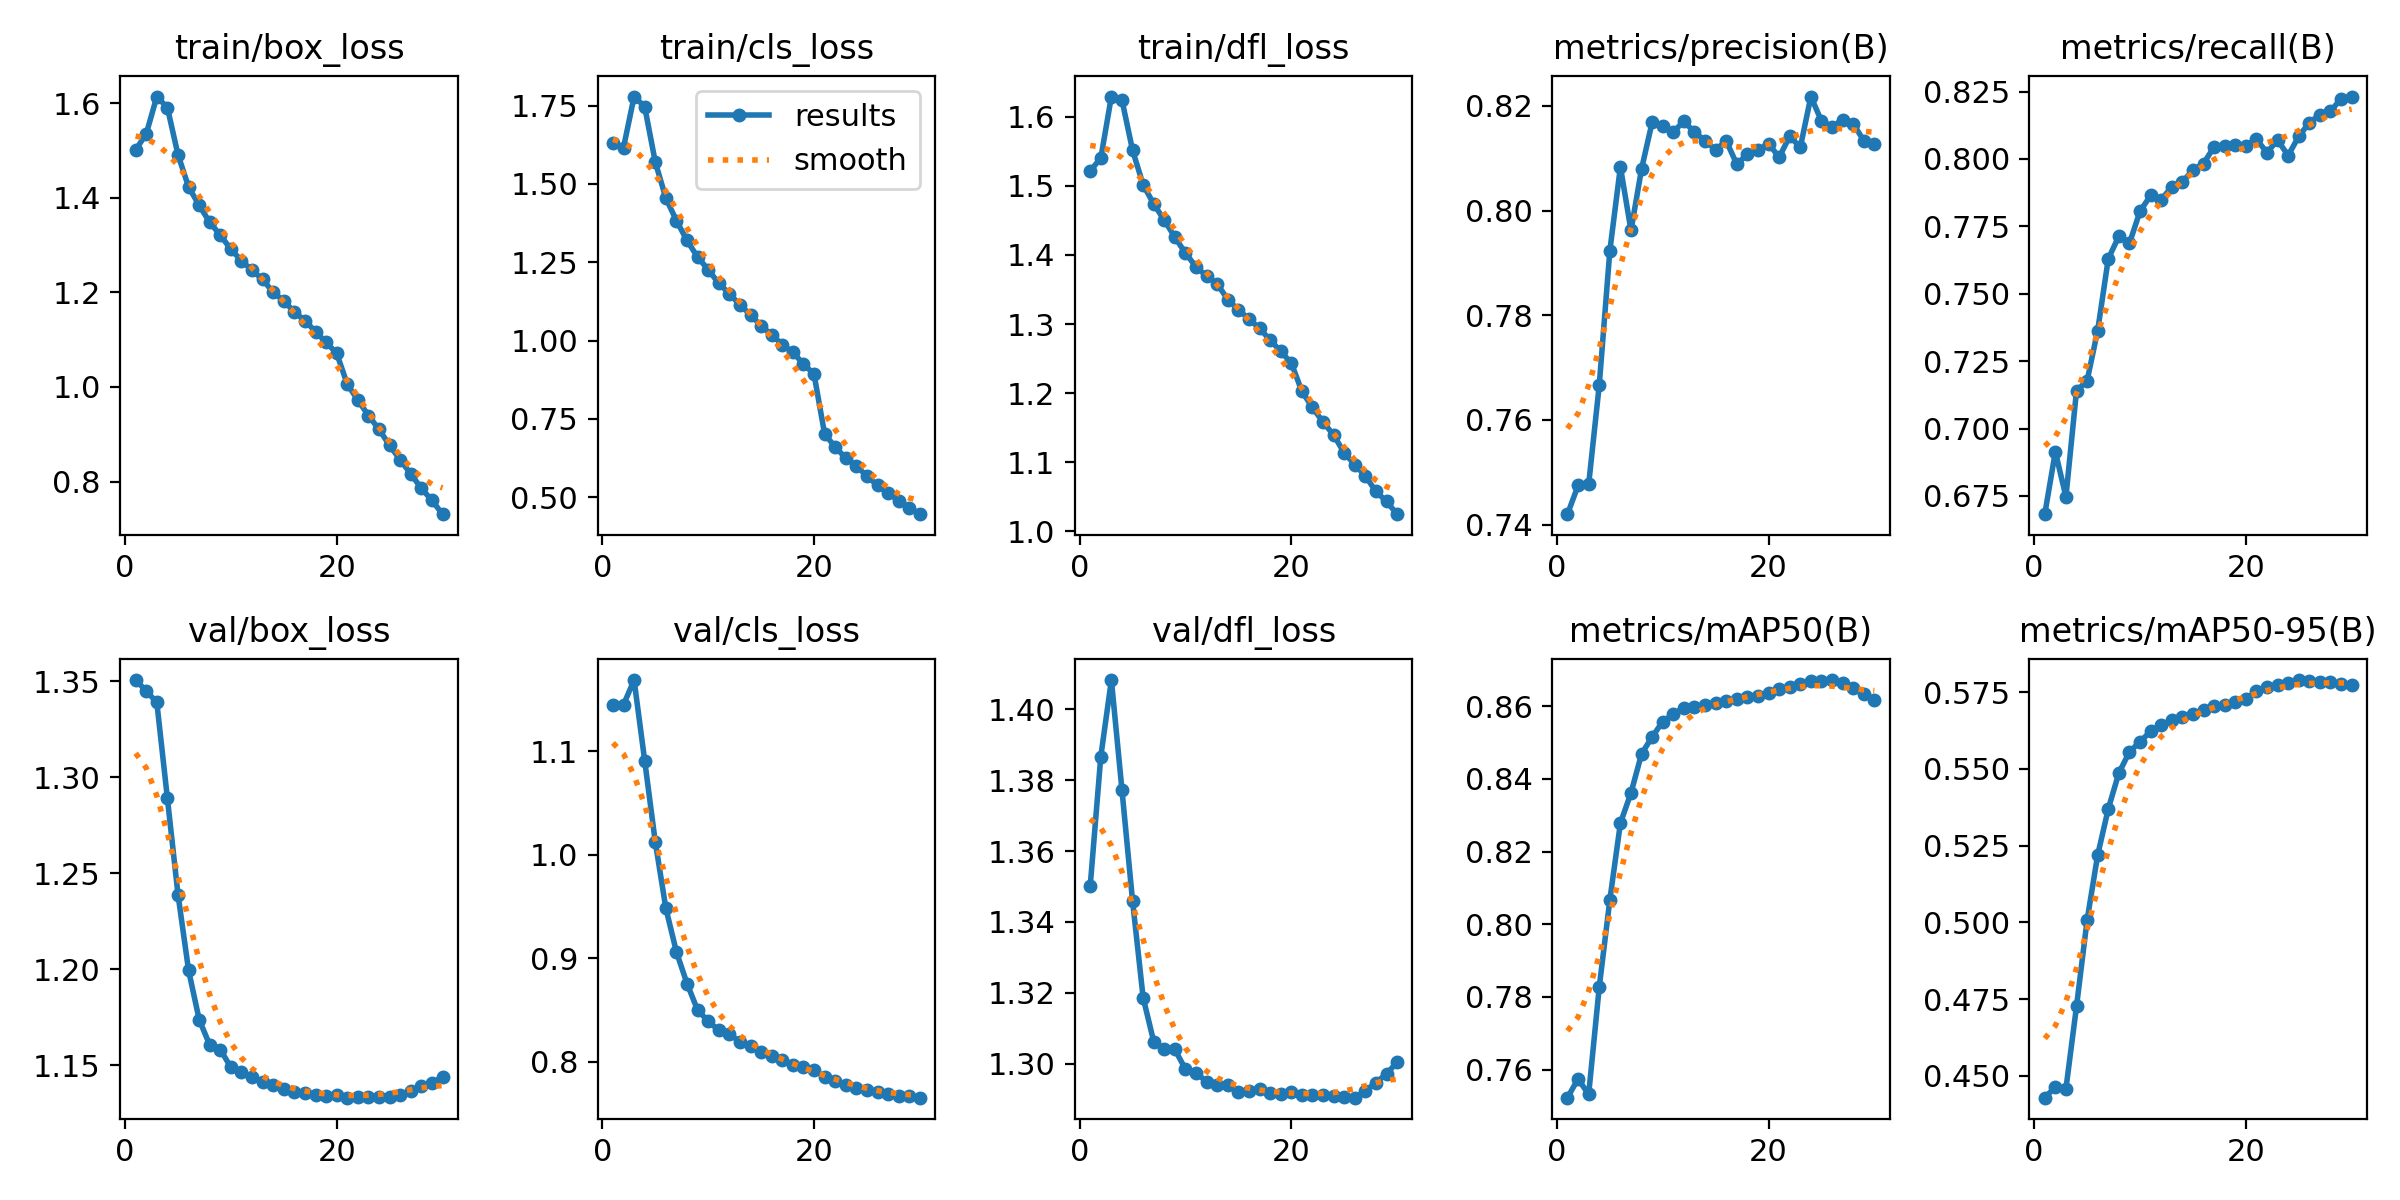

Values plotted in this chart, from the file beside it:
epoch, time, train/box_loss, train/cls_loss, train/dfl_loss, metrics/precision(B), metrics/recall(B), metrics/mAP50(B), metrics/mAP50-95(B), val/box_loss, val/cls_loss, val/dfl_loss, lr/pg0, lr/pg1, lr/pg2
1, 1594, 1.501, 1.63, 1.522, 0.742, 0.6683, 0.7522, 0.4429, 1.351, 1.144, 1.35, 0.003333, 0.003333, 0.003333
2, 3041, 1.535, 1.616, 1.54, 0.7475, 0.6914, 0.7574, 0.4464, 1.345, 1.145, 1.387, 0.006446, 0.006446, 0.006446
3, 4442, 1.614, 1.779, 1.629, 0.7477, 0.6747, 0.7531, 0.4458, 1.339, 1.169, 1.408, 0.00934, 0.00934, 0.00934
4, 5833, 1.59, 1.747, 1.624, 0.7666, 0.714, 0.7827, 0.4727, 1.289, 1.091, 1.377, 0.00901, 0.00901, 0.00901
5, 7192, 1.491, 1.57, 1.551, 0.7923, 0.7177, 0.8067, 0.5008, 1.239, 1.012, 1.346, 0.00868, 0.00868, 0.00868
6, 8584, 1.423, 1.455, 1.501, 0.8083, 0.7364, 0.8278, 0.522, 1.199, 0.9482, 1.319, 0.00835, 0.00835, 0.00835
7, 10390, 1.384, 1.383, 1.474, 0.7962, 0.7629, 0.8362, 0.537, 1.174, 0.906, 1.306, 0.00802, 0.00802, 0.00802
8, 12509, 1.348, 1.32, 1.45, 0.808, 0.7713, 0.8469, 0.5487, 1.161, 0.8754, 1.304, 0.00769, 0.00769, 0.00769
9, 14740, 1.321, 1.267, 1.426, 0.8169, 0.7687, 0.8516, 0.5555, 1.158, 0.8499, 1.304, 0.00736, 0.00736, 0.00736
10, 16855, 1.291, 1.226, 1.403, 0.8162, 0.7806, 0.8558, 0.5589, 1.149, 0.8391, 1.298, 0.00703, 0.00703, 0.00703
11, 18952, 1.267, 1.183, 1.383, 0.815, 0.7864, 0.8579, 0.5622, 1.146, 0.8303, 1.297, 0.0067, 0.0067, 0.0067
12, 21100, 1.246, 1.15, 1.369, 0.817, 0.7848, 0.8596, 0.5642, 1.144, 0.8266, 1.295, 0.00637, 0.00637, 0.00637
13, 23175, 1.227, 1.114, 1.358, 0.815, 0.7897, 0.8598, 0.566, 1.141, 0.8193, 1.294, 0.00604, 0.00604, 0.00604
14, 25284, 1.2, 1.083, 1.335, 0.8133, 0.7915, 0.8605, 0.5669, 1.14, 0.815, 1.294, 0.00571, 0.00571, 0.00571
15, 27433, 1.182, 1.047, 1.32, 0.8116, 0.7959, 0.8609, 0.5678, 1.138, 0.8091, 1.292, 0.00538, 0.00538, 0.00538
16, 29495, 1.158, 1.019, 1.307, 0.8133, 0.7983, 0.8613, 0.5693, 1.136, 0.8051, 1.292, 0.00505, 0.00505, 0.00505
17, 31568, 1.141, 0.9868, 1.294, 0.8088, 0.8045, 0.862, 0.5704, 1.136, 0.8013, 1.293, 0.00472, 0.00472, 0.00472
18, 33672, 1.117, 0.9629, 1.277, 0.8108, 0.8049, 0.8627, 0.571, 1.135, 0.7973, 1.292, 0.00439, 0.00439, 0.00439
19, 35731, 1.094, 0.9252, 1.26, 0.8115, 0.805, 0.8629, 0.572, 1.134, 0.7949, 1.291, 0.00406, 0.00406, 0.00406
20, 37823, 1.071, 0.8932, 1.244, 0.8128, 0.8048, 0.8636, 0.5729, 1.135, 0.7917, 1.292, 0.00373, 0.00373, 0.00373
21, 39857, 1.006, 0.7025, 1.203, 0.8102, 0.8073, 0.8648, 0.5754, 1.133, 0.7856, 1.291, 0.0034, 0.0034, 0.0034
22, 41901, 0.9722, 0.6599, 1.179, 0.8142, 0.8024, 0.8653, 0.5769, 1.134, 0.7811, 1.291, 0.00307, 0.00307, 0.00307
23, 43945, 0.9396, 0.6253, 1.158, 0.8121, 0.807, 0.8661, 0.5773, 1.134, 0.7774, 1.291, 0.00274, 0.00274, 0.00274
24, 45924, 0.9103, 0.6, 1.14, 0.8218, 0.8013, 0.8669, 0.578, 1.134, 0.7749, 1.291, 0.00241, 0.00241, 0.00241
25, 47214, 0.8763, 0.5672, 1.114, 0.8171, 0.8084, 0.867, 0.579, 1.134, 0.7728, 1.291, 0.00208, 0.00208, 0.00208
26, 49065, 0.8458, 0.5378, 1.097, 0.816, 0.8134, 0.8672, 0.5788, 1.134, 0.7708, 1.29, 0.00175, 0.00175, 0.00175
27, 51182, 0.8162, 0.5133, 1.08, 0.8173, 0.8165, 0.8665, 0.5784, 1.137, 0.7684, 1.292, 0.00142, 0.00142, 0.00142
28, 53564, 0.7855, 0.4888, 1.058, 0.8166, 0.8176, 0.8652, 0.5784, 1.139, 0.7666, 1.295, 0.00109, 0.00109, 0.00109
29, 55749, 0.7602, 0.4663, 1.043, 0.8133, 0.8224, 0.8633, 0.5778, 1.141, 0.7664, 1.297, 0.00076, 0.00076, 0.00076
30, 57859, 0.731, 0.4458, 1.025, 0.8127, 0.8231, 0.8617, 0.5774, 1.144, 0.7652, 1.3, 0.00043, 0.00043, 0.00043
